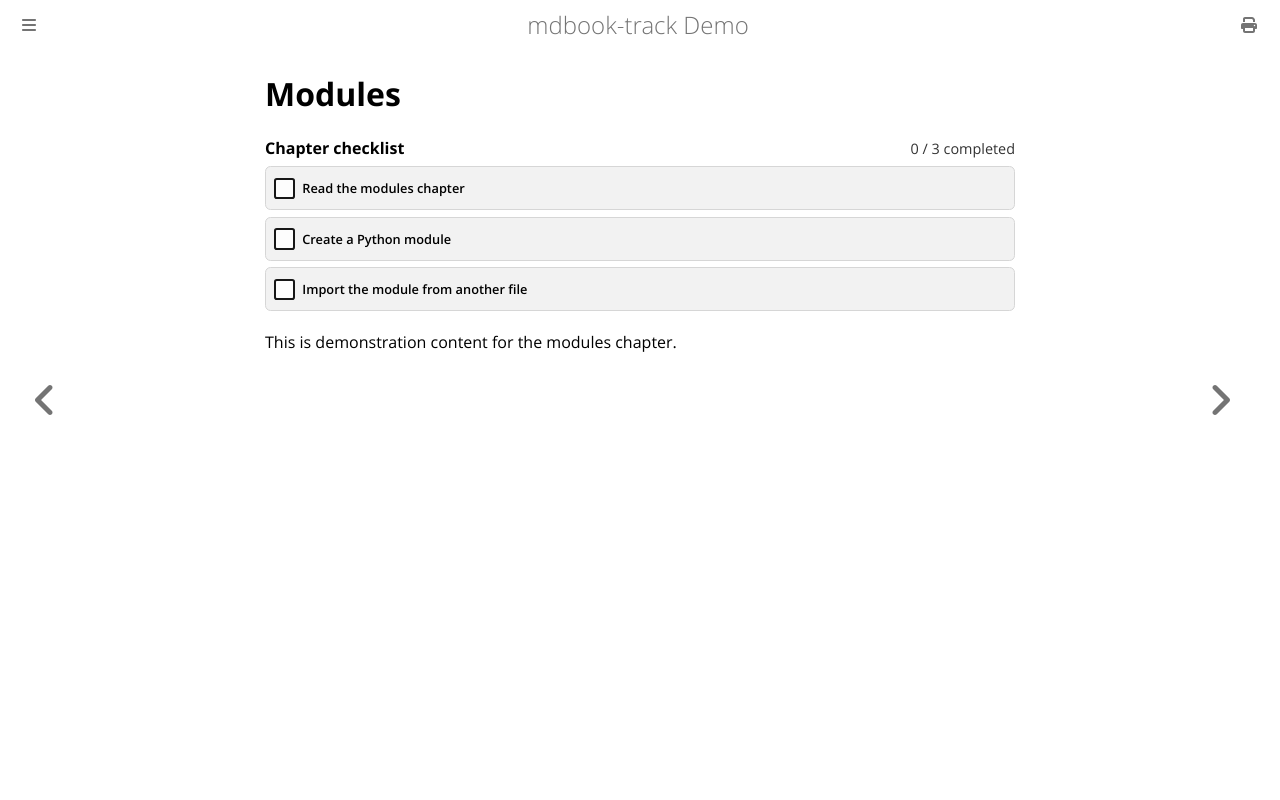

repository: CompEng0001/mdbook-track · page: python/modules.html · generator: mdbook

# Modules

{{#track}}
- Read the modules chapter
- Create a Python module
- Import the module from another file
{{/track}}

This is demonstration content for the modules chapter.
